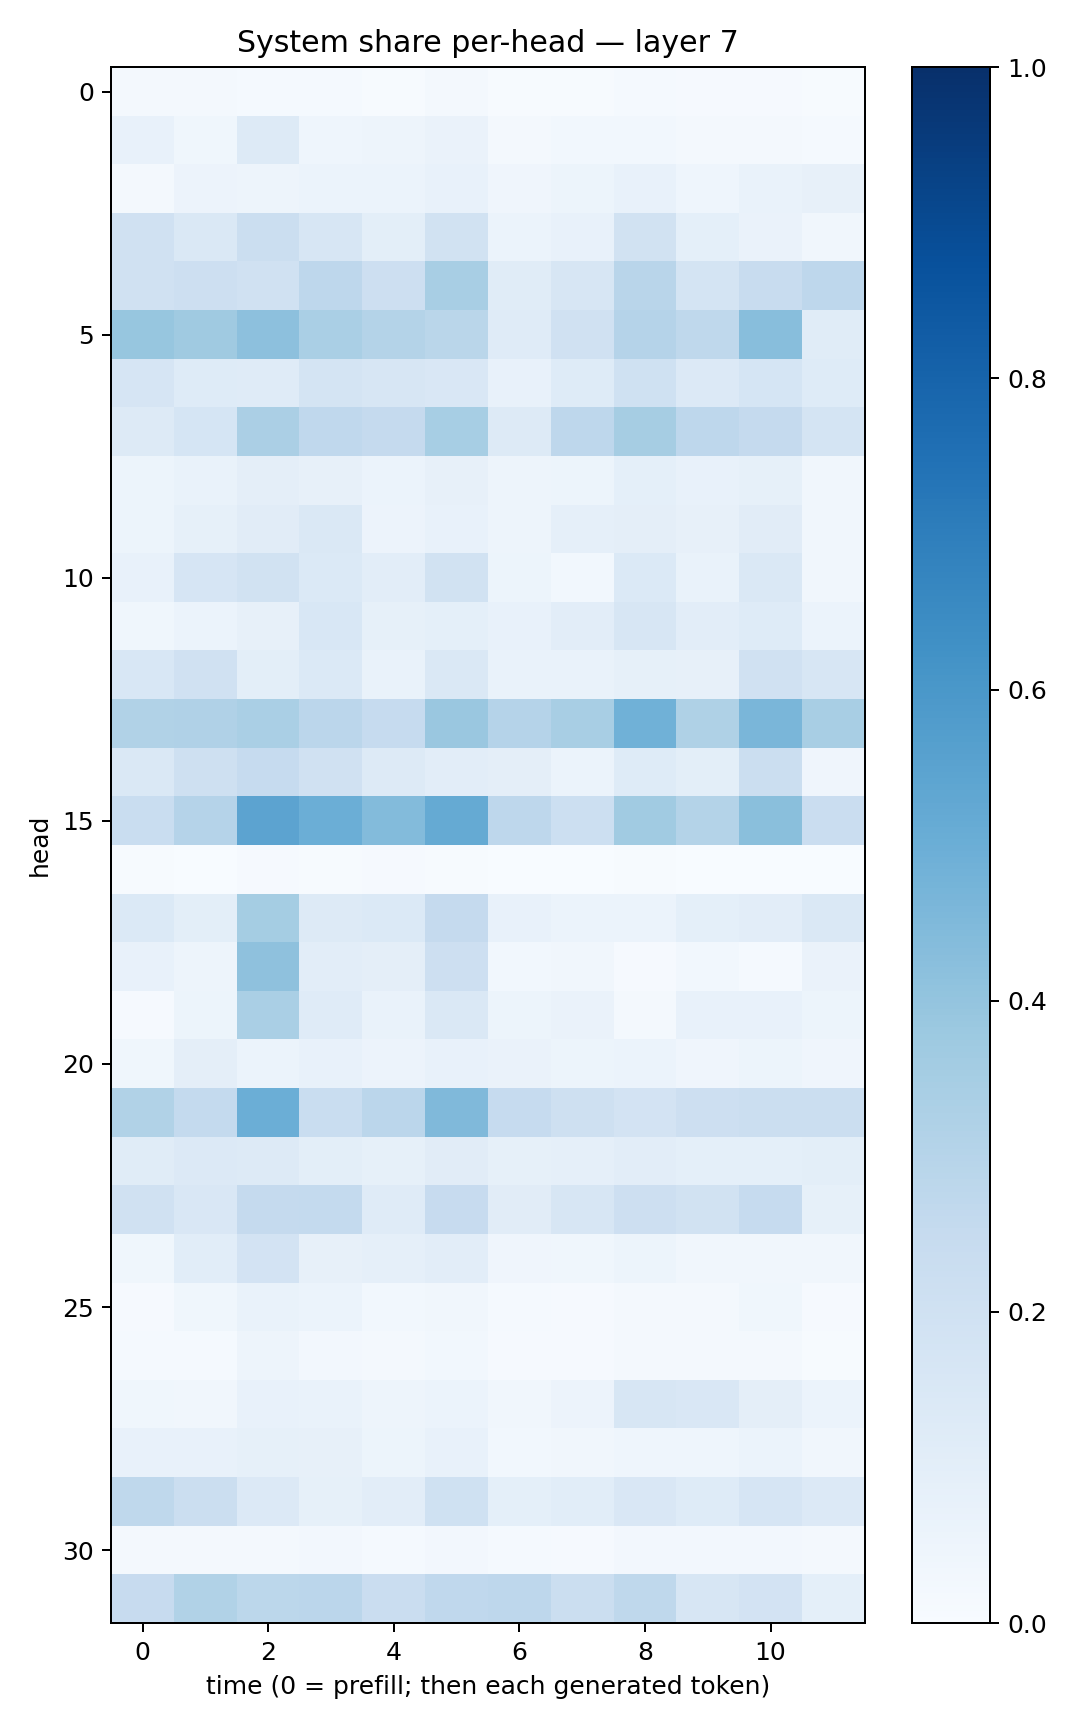

The data file committed next to this chart (first rows):
0.01776952, 0.02006164, 0.014823837, 0.015237093, 0.006152397, 0.017078564, 0.0055505284, 0.0045394213, 0.012338819, 0.011506967, 0.008418014, 0.0070882277
0.07145, 0.03837, 0.132, 0.04443, 0.0472, 0.06354, 0.01999, 0.02944, 0.03094, 0.02327, 0.01881, 0.01496
0.02303, 0.05714, 0.04948, 0.06057, 0.05938, 0.07778, 0.04011, 0.05261, 0.07706, 0.04401, 0.06954, 0.08203
0.1989, 0.1445, 0.221, 0.1575, 0.09842, 0.188, 0.06077, 0.07638, 0.1941, 0.09251, 0.06313, 0.03429
0.1957, 0.2144, 0.1962, 0.2766, 0.2125, 0.3406, 0.115, 0.1625, 0.2906, 0.1732, 0.2385, 0.2753
0.3924, 0.3683, 0.4179, 0.3378, 0.3062, 0.2879, 0.1193, 0.1974, 0.3041, 0.2734, 0.4296, 0.1149
0.1647, 0.1214, 0.1177, 0.1778, 0.1566, 0.1509, 0.07046, 0.1247, 0.2015, 0.1339, 0.17, 0.1221
0.1275, 0.1706, 0.3356, 0.2659, 0.2511, 0.3449, 0.1306, 0.2756, 0.3508, 0.2734, 0.2512, 0.1732
0.0544, 0.06728, 0.0968, 0.08126, 0.06198, 0.07986, 0.04933, 0.05119, 0.09324, 0.07401, 0.08256, 0.03236
0.05156, 0.08242, 0.1098, 0.1422, 0.0569, 0.07576, 0.04969, 0.08749, 0.0941, 0.07948, 0.1103, 0.03327
0.07804, 0.1672, 0.1917, 0.1379, 0.1022, 0.1896, 0.05253, 0.02994, 0.1394, 0.0693, 0.1472, 0.03414
0.03556, 0.0589, 0.08107, 0.1544, 0.08531, 0.09079, 0.07468, 0.1036, 0.1586, 0.105, 0.1249, 0.06126
0.1559, 0.1964, 0.09982, 0.1386, 0.0691, 0.144, 0.0682, 0.06879, 0.08562, 0.08113, 0.1973, 0.1591
0.3141, 0.3168, 0.3365, 0.2826, 0.2478, 0.3831, 0.3013, 0.3399, 0.4851, 0.3217, 0.4634, 0.3407
0.1418, 0.2095, 0.247, 0.1964, 0.1278, 0.1018, 0.09378, 0.06151, 0.1235, 0.09996, 0.2237, 0.04267
0.2341, 0.3011, 0.5452, 0.4961, 0.4396, 0.516, 0.2761, 0.217, 0.3669, 0.3077, 0.4248, 0.2274
0.005874, 0.003809, 0.009084, 0.006195, 0.008816, 0.00566, 0.001456, 0.002491, 0.006977, 0.00125, 0.001095, 0.0006973
0.1371, 0.101, 0.3522, 0.1295, 0.1383, 0.2527, 0.07638, 0.05999, 0.0619, 0.09252, 0.1041, 0.1444
0.07698, 0.04948, 0.4136, 0.1024, 0.09719, 0.2115, 0.03118, 0.03209, 0.009986, 0.03013, 0.01298, 0.06567
0.009735, 0.0516, 0.3363, 0.1207, 0.06772, 0.1463, 0.05132, 0.06269, 0.02051, 0.07479, 0.07428, 0.05142
0.03857, 0.09701, 0.06156, 0.07436, 0.05838, 0.07077, 0.06451, 0.05261, 0.05917, 0.04137, 0.05244, 0.03969
0.3137, 0.2555, 0.4984, 0.2313, 0.2817, 0.4462, 0.2498, 0.2063, 0.1798, 0.2116, 0.2246, 0.2223
0.1168, 0.1342, 0.1298, 0.1003, 0.08264, 0.1121, 0.08535, 0.08772, 0.1054, 0.09187, 0.09309, 0.1012
0.196, 0.1495, 0.2538, 0.2545, 0.1189, 0.2447, 0.1103, 0.161, 0.2142, 0.1901, 0.2488, 0.08396
0.03863, 0.1085, 0.1806, 0.07922, 0.08969, 0.1033, 0.04015, 0.03859, 0.0508, 0.03327, 0.03511, 0.0324
0.01155, 0.03752, 0.06979, 0.05876, 0.02971, 0.03347, 0.01254, 0.01029, 0.02144, 0.02329, 0.03574, 0.01056
0.01482, 0.01526, 0.04871, 0.02455, 0.01633, 0.02933, 0.009413, 0.009436, 0.0176, 0.02073, 0.01949, 0.007307
0.03715, 0.03266, 0.07795, 0.07021, 0.04966, 0.06244, 0.035, 0.05567, 0.1597, 0.151, 0.09693, 0.05861
0.07388, 0.07744, 0.08233, 0.07974, 0.05251, 0.07102, 0.03047, 0.03272, 0.04324, 0.04394, 0.0587, 0.03374
0.2721, 0.2203, 0.1363, 0.08257, 0.1027, 0.2011, 0.0901, 0.1086, 0.1514, 0.1246, 0.1648, 0.1349
0.01601, 0.02227, 0.01834, 0.02629, 0.01445, 0.02384, 0.01424, 0.01155, 0.02354, 0.02381, 0.02589, 0.0233
0.2432, 0.3143, 0.2791, 0.2833, 0.2275, 0.2694, 0.2759, 0.223, 0.2703, 0.1637, 0.1811, 0.09239
